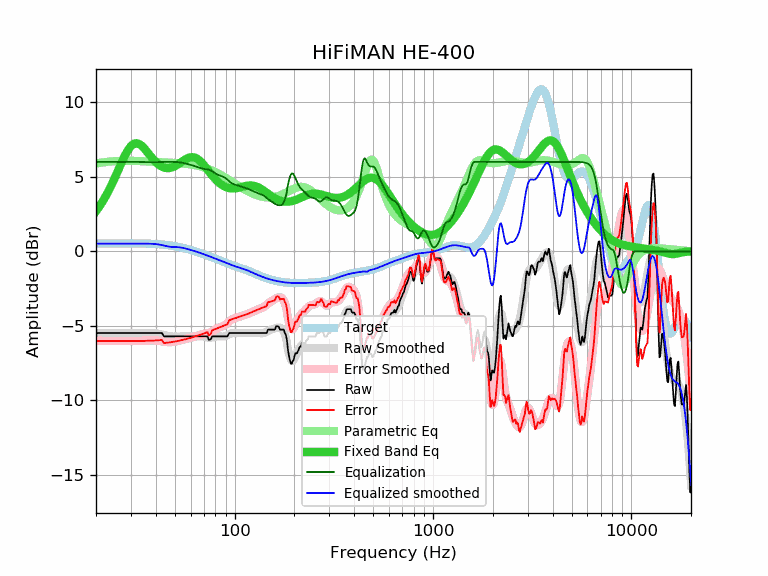

The data file committed next to this chart (first rows):
frequency, raw, error, smoothed, error_smoothed, equalization, parametric_eq, equalized_raw, equalized_smoothed, target
20, -5.48, -6.00, -5.48, -6.00, 6.00, 2.69, 0.52, 0.52, 0.52
21, -5.48, -6.00, -5.48, -6.00, 6.00, 3.09, 0.52, 0.52, 0.52
22, -5.48, -6.01, -5.48, -6.01, 6.00, 3.52, 0.52, 0.52, 0.52
23, -5.48, -6.01, -5.48, -6.01, 6.00, 3.99, 0.52, 0.52, 0.53
24, -5.48, -6.01, -5.48, -6.01, 6.00, 4.48, 0.52, 0.52, 0.53
25, -5.48, -6.01, -5.48, -6.01, 6.00, 4.99, 0.52, 0.52, 0.53
26, -5.48, -6.01, -5.48, -6.01, 6.00, 5.51, 0.52, 0.52, 0.53
27, -5.48, -6.01, -5.48, -6.01, 6.00, 6.00, 0.52, 0.52, 0.53
28, -5.48, -6.01, -5.48, -6.01, 6.00, 6.43, 0.52, 0.52, 0.53
29, -5.48, -6.01, -5.48, -6.01, 6.00, 6.80, 0.52, 0.52, 0.53
30, -5.48, -6.01, -5.48, -6.01, 6.00, 7.06, 0.52, 0.52, 0.53
31, -5.48, -6.01, -5.48, -6.01, 6.00, 7.21, 0.52, 0.52, 0.53
32, -5.48, -6.01, -5.48, -6.01, 6.00, 7.25, 0.52, 0.52, 0.53
33, -5.48, -6.01, -5.48, -6.01, 6.00, 7.20, 0.52, 0.52, 0.53
34, -5.48, -6.01, -5.48, -6.01, 5.99, 7.08, 0.51, 0.52, 0.53
35, -5.48, -6.00, -5.48, -6.00, 5.99, 6.91, 0.51, 0.51, 0.52
36, -5.48, -6.00, -5.47, -5.99, 5.99, 6.72, 0.50, 0.51, 0.52
37, -5.48, -6.00, -5.47, -5.98, 5.98, 6.52, 0.50, 0.51, 0.51
38, -5.48, -5.99, -5.47, -5.98, 5.98, 6.32, 0.50, 0.51, 0.51
39, -5.48, -5.98, -5.48, -5.98, 5.98, 6.15, 0.50, 0.50, 0.50
40, -5.48, -5.97, -5.49, -5.98, 5.98, 5.99, 0.50, 0.49, 0.49
41, -5.48, -5.97, -5.51, -6.00, 5.98, 5.86, 0.50, 0.47, 0.48
42, -5.48, -5.96, -5.54, -6.01, 5.99, 5.76, 0.51, 0.45, 0.47
43, -5.48, -5.94, -5.57, -6.04, 6.00, 5.68, 0.51, 0.42, 0.46
44, -5.70, -6.15, -5.61, -6.06, 6.00, 5.62, 0.30, 0.39, 0.45
45, -5.70, -6.14, -5.64, -6.08, 6.00, 5.59, 0.30, 0.36, 0.44
46, -5.70, -6.12, -5.67, -6.09, 6.00, 5.58, 0.30, 0.33, 0.42
47, -5.70, -6.10, -5.69, -6.09, 6.00, 5.59, 0.30, 0.31, 0.40
48, -5.70, -6.09, -5.70, -6.09, 6.00, 5.62, 0.30, 0.30, 0.39
49, -5.70, -6.07, -5.71, -6.08, 6.00, 5.66, 0.30, 0.29, 0.37
50, -5.70, -6.05, -5.71, -6.06, 6.00, 5.71, 0.30, 0.29, 0.35
51, -5.70, -6.03, -5.71, -6.04, 6.00, 5.78, 0.29, 0.29, 0.33
52, -5.70, -6.00, -5.71, -6.01, 5.98, 5.85, 0.28, 0.28, 0.30
53, -5.70, -5.98, -5.70, -5.98, 5.97, 5.93, 0.27, 0.27, 0.28
54, -5.70, -5.96, -5.70, -5.96, 5.95, 6.00, 0.25, 0.25, 0.26
55, -5.70, -5.93, -5.70, -5.93, 5.93, 6.07, 0.23, 0.23, 0.23
56, -5.70, -5.91, -5.70, -5.91, 5.91, 6.14, 0.20, 0.21, 0.21
57, -5.70, -5.88, -5.70, -5.88, 5.88, 6.20, 0.18, 0.18, 0.18
58, -5.70, -5.85, -5.70, -5.85, 5.85, 6.25, 0.15, 0.15, 0.15
59, -5.70, -5.83, -5.70, -5.83, 5.83, 6.29, 0.13, 0.12, 0.12
60, -5.70, -5.80, -5.70, -5.80, 5.80, 6.31, 0.10, 0.10, 0.10
61, -5.70, -5.77, -5.70, -5.77, 5.77, 6.32, 0.07, 0.07, 0.07
62, -5.70, -5.74, -5.70, -5.74, 5.74, 6.31, 0.04, 0.04, 0.04
63, -5.70, -5.71, -5.70, -5.71, 5.71, 6.28, 0.01, 0.01, 0.01
64, -5.70, -5.68, -5.70, -5.68, 5.68, 6.25, -0.02, -0.02, -0.02
65, -5.70, -5.65, -5.69, -5.65, 5.65, 6.19, -0.05, -0.05, -0.05
66, -5.70, -5.62, -5.69, -5.62, 5.62, 6.13, -0.09, -0.08, -0.08
67, -5.70, -5.59, -5.69, -5.59, 5.59, 6.05, -0.11, -0.11, -0.11
68, -5.70, -5.56, -5.70, -5.56, 5.56, 5.97, -0.14, -0.14, -0.14
69, -5.70, -5.53, -5.71, -5.54, 5.54, 5.88, -0.16, -0.17, -0.17
70, -5.70, -5.50, -5.72, -5.53, 5.53, 5.78, -0.17, -0.20, -0.20
71, -5.70, -5.48, -5.74, -5.52, 5.52, 5.68, -0.18, -0.23, -0.23
72, -5.70, -5.45, -5.76, -5.51, 5.51, 5.58, -0.19, -0.26, -0.26
73, -5.70, -5.42, -5.78, -5.50, 5.50, 5.48, -0.20, -0.28, -0.29
74, -5.93, -5.62, -5.79, -5.48, 5.48, 5.38, -0.45, -0.31, -0.31
75, -5.93, -5.59, -5.80, -5.45, 5.45, 5.28, -0.48, -0.34, -0.34
76, -5.87, -5.50, -5.79, -5.42, 5.42, 5.18, -0.45, -0.37, -0.37
77, -5.70, -5.30, -5.78, -5.38, 5.38, 5.09, -0.33, -0.40, -0.40
78, -5.70, -5.27, -5.76, -5.33, 5.33, 5.00, -0.37, -0.43, -0.43
79, -5.70, -5.24, -5.74, -5.28, 5.28, 4.92, -0.42, -0.46, -0.46
... 553 more rows
